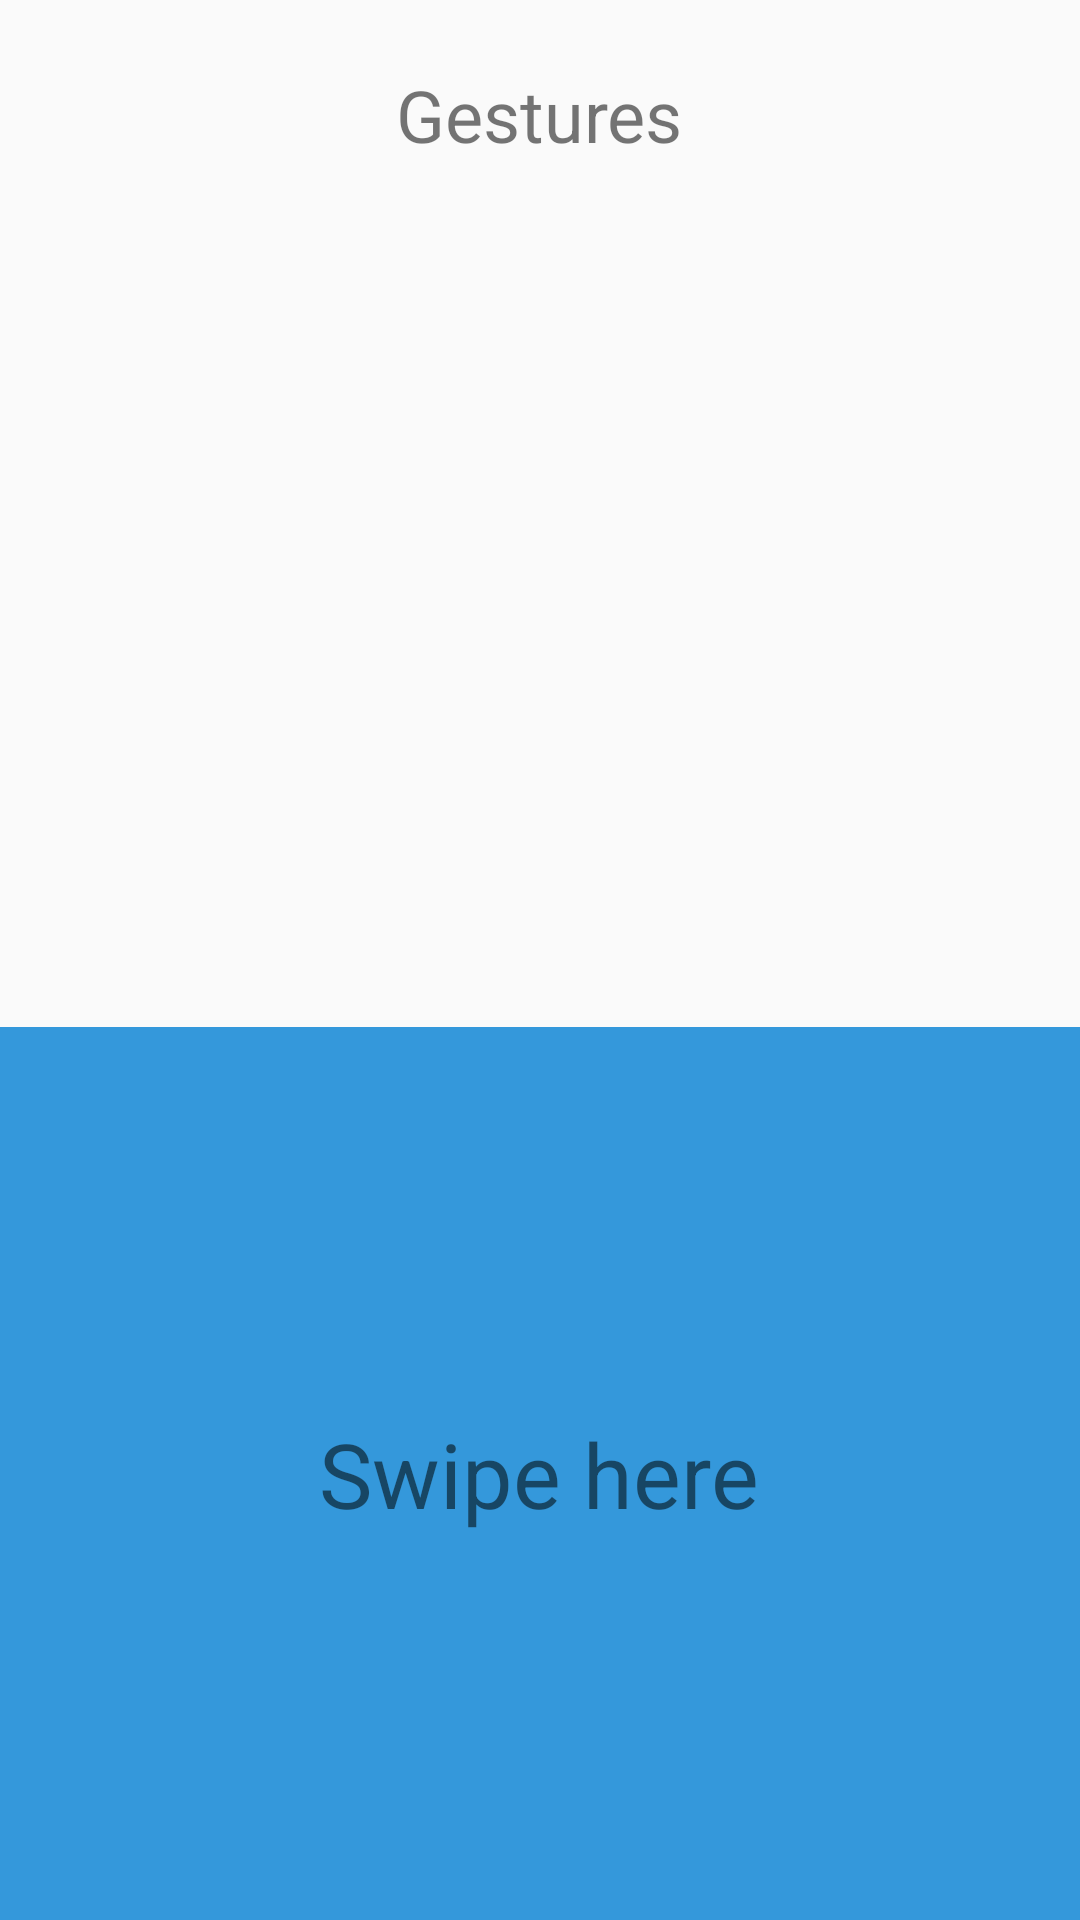

Produce the Android XML layout that renders to this screen, including the resource entries it uses.
<!-- AndroidManifest.xml: application theme ADFMaterialTheme -->
<!-- res/layout/input_gesture_fragment.xml -->
<?xml version="1.0" encoding="utf-8"?>
<RelativeLayout xmlns:android="http://schemas.android.com/apk/res/android"
    android:layout_width="match_parent" android:layout_height="match_parent">
    <TextView
        android:layout_width="wrap_content"
        android:layout_height="wrap_content"
        android:layout_marginTop="@dimen/small_margin"
        android:text="@string/gestures_headline"
        style="@style/ADFSmallHeadLine"
        android:id="@+id/input_gesture_headline"
        android:textSize="@dimen/mid_font_size"/>
    <ScrollView
        android:id="@+id/input_gesture_scroll_display"
        android:layout_margin="@dimen/mid_margin"
        android:layout_width="match_parent"
        android:layout_height="@dimen/gesture_scroll_output_size"
        android:layout_below="@id/input_gesture_headline"
        android:scrollbars="vertical">
        <TextView
            android:layout_width="fill_parent"
            android:layout_height="wrap_content"
            android:layout_gravity="bottom"
            android:id="@+id/input_gesture_content"
            android:contentDescription="Gestures Display"/>
    </ScrollView>
    <FrameLayout
        android:layout_below="@id/input_gesture_scroll_display"
        android:layout_width="400dp"
        android:layout_height="400dp"
        android:id="@+id/input_gesture_action_pad"
        android:background="@color/custom_blue"
        android:contentDescription="Gesture Action Pad">
        <TextView
            android:layout_width="wrap_content"
            android:layout_height="wrap_content"
            android:text="Swipe here"
            android:layout_gravity="center"
            android:textSize="@dimen/large_font_size"/>
    </FrameLayout>
</RelativeLayout>
<!-- resources referenced by this layout -->
<resources>
  <color name="custom_blue">#3498db</color>
  <dimen name="gesture_scroll_output_size">200dp</dimen>
  <dimen name="large_font_size">30sp</dimen>
  <dimen name="mid_font_size">24sp</dimen>
  <dimen name="mid_margin">44dp</dimen>
  <dimen name="small_margin">22dp</dimen>
  <string name="gestures_headline">Gestures</string>
  <style name="ADFSmallHeadLine" parent="ADFHeadLine">
          <item name="android:textSize">@dimen/small_font_size</item>
      </style>
  <style name="ADFMaterialTheme" parent="ADFMaterialTheme.Base">
  
      </style>
  <style name="ADFHeadLine">
          <item name="android:text">@string/placeholder</item>
          <item name="android:layout_centerHorizontal">true</item>
          <item name="android:gravity">center_horizontal</item>
      </style>
  <dimen name="small_font_size">20sp</dimen>
  <style name="ADFMaterialTheme.Base" parent="Theme.AppCompat.Light.NoActionBar">
          
          
          <item name="colorPrimary">@color/custom_orange</item>
          
          <item name="colorPrimaryDark">@color/custom_darker_orange</item>
          
          <item name="colorAccent">@color/custom_blue</item>
  
          <item name="android:spinnerDropDownItemStyle">
              @style/ADFSpinnerDropDownStyle
          </item>
          <item name="android:spinnerItemStyle">
              @style/ADFSpinnerItemStyle
          </item>
      </style>
  <string name="placeholder">Placeholder Text</string>
  <color name="custom_orange">#FF9900</color>
  <color name="custom_darker_orange">#E47911</color>
  <style name="ADFSpinnerDropDownStyle">
          <item name="android:padding">20dp</item>
          <item name="android:textSize">@dimen/large_font_size</item>
      </style>
  <style name="ADFSpinnerItemStyle">
          <item name="android:padding">10dp</item>
          <item name="android:textSize">@dimen/mid_font_size</item>
      </style>
</resources>
